Image classification data set "dataset" (sinchana1408/Tomato_maturity_detection_and_Harvest_RecommendationSystem on GitHub). Class labels (5): breaker, green, pink, red, turner.

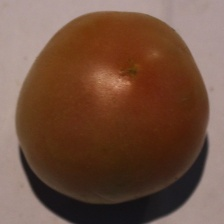
Label: turner

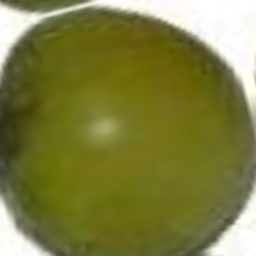
Label: green

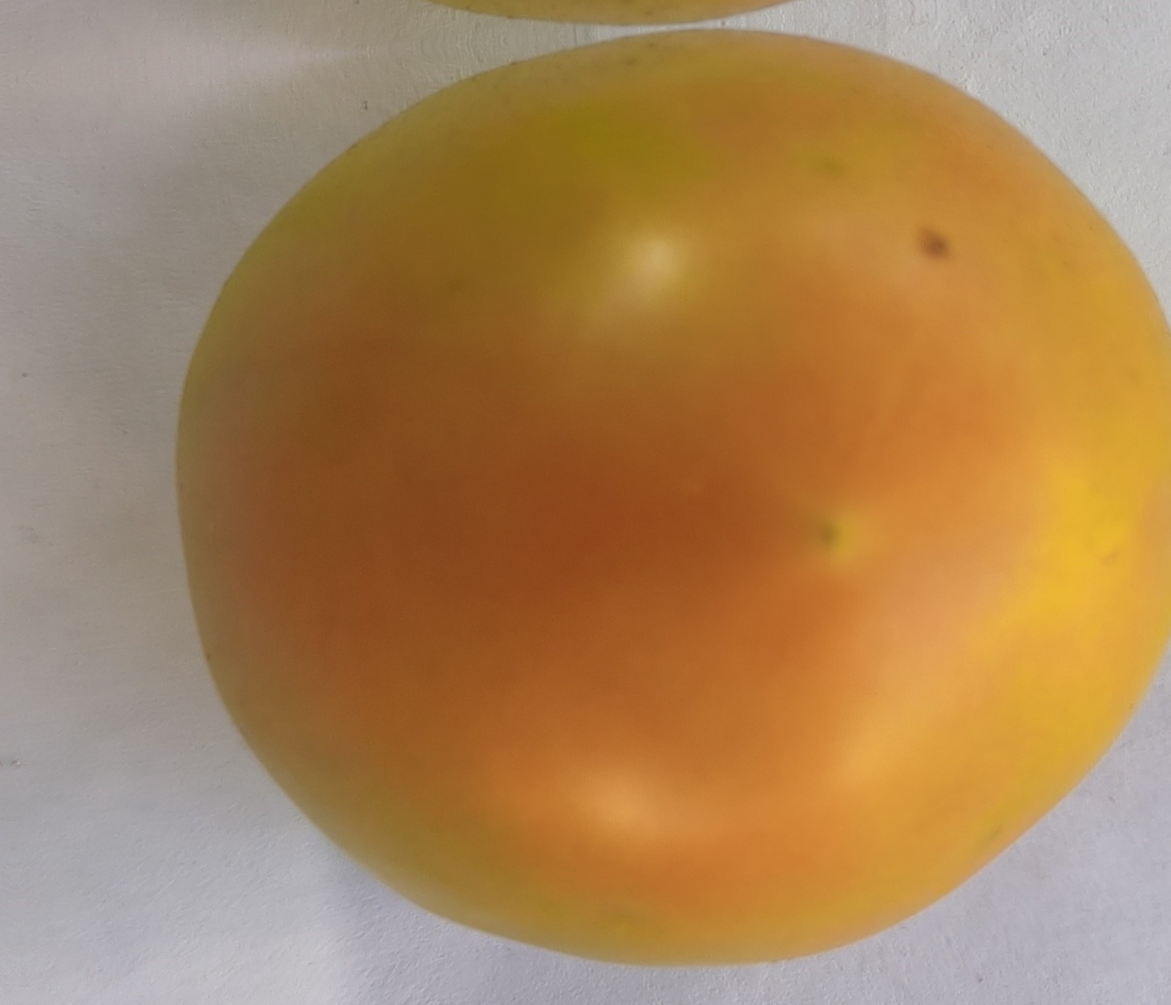
Label: turner

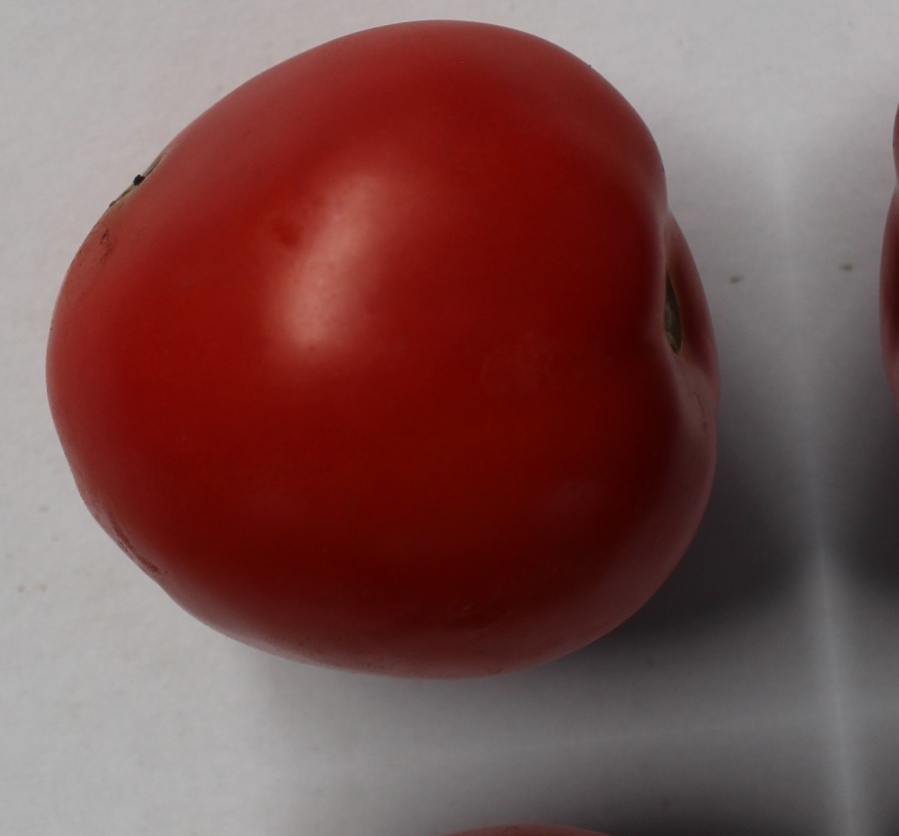
Label: red

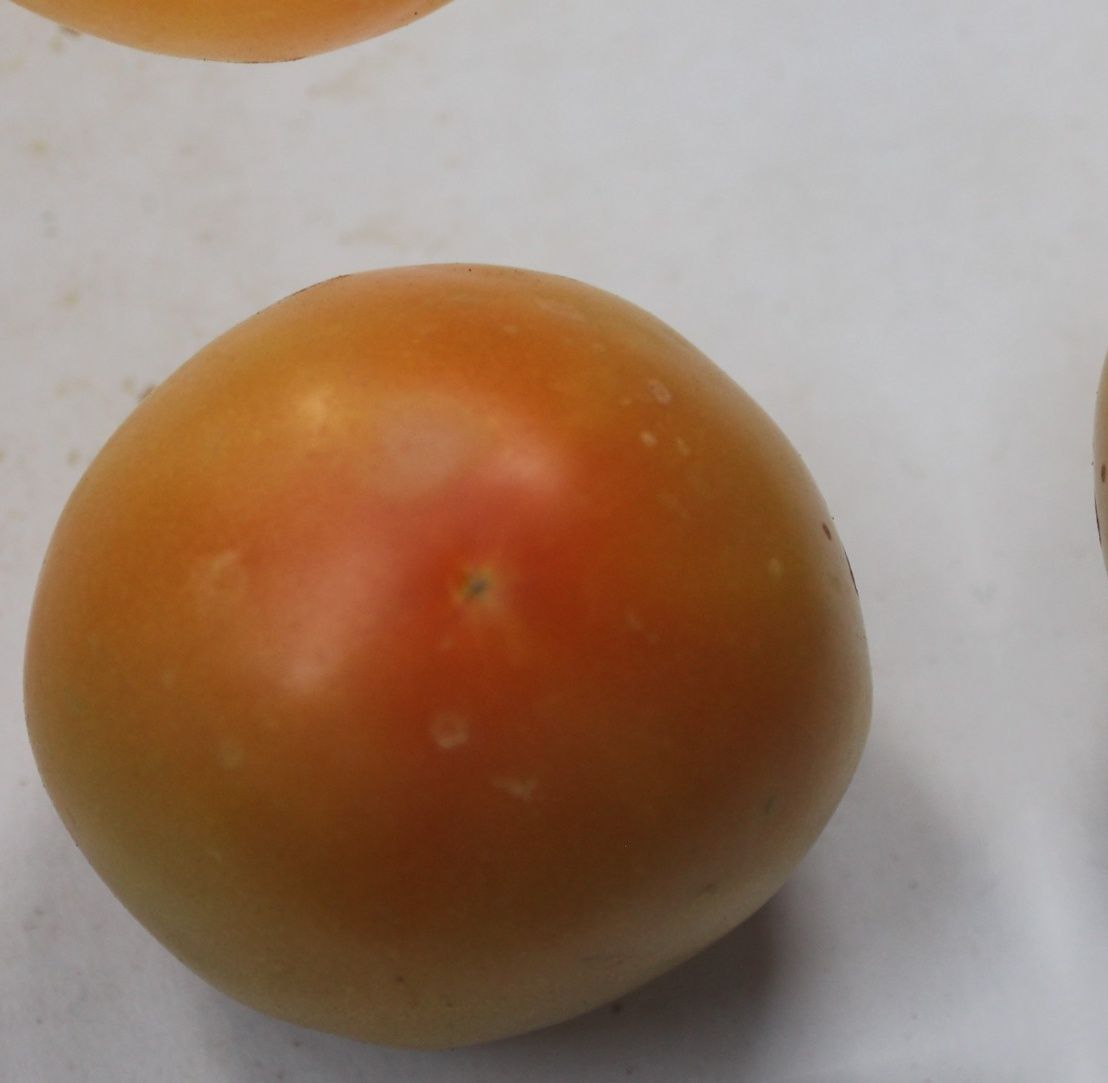
Label: pink

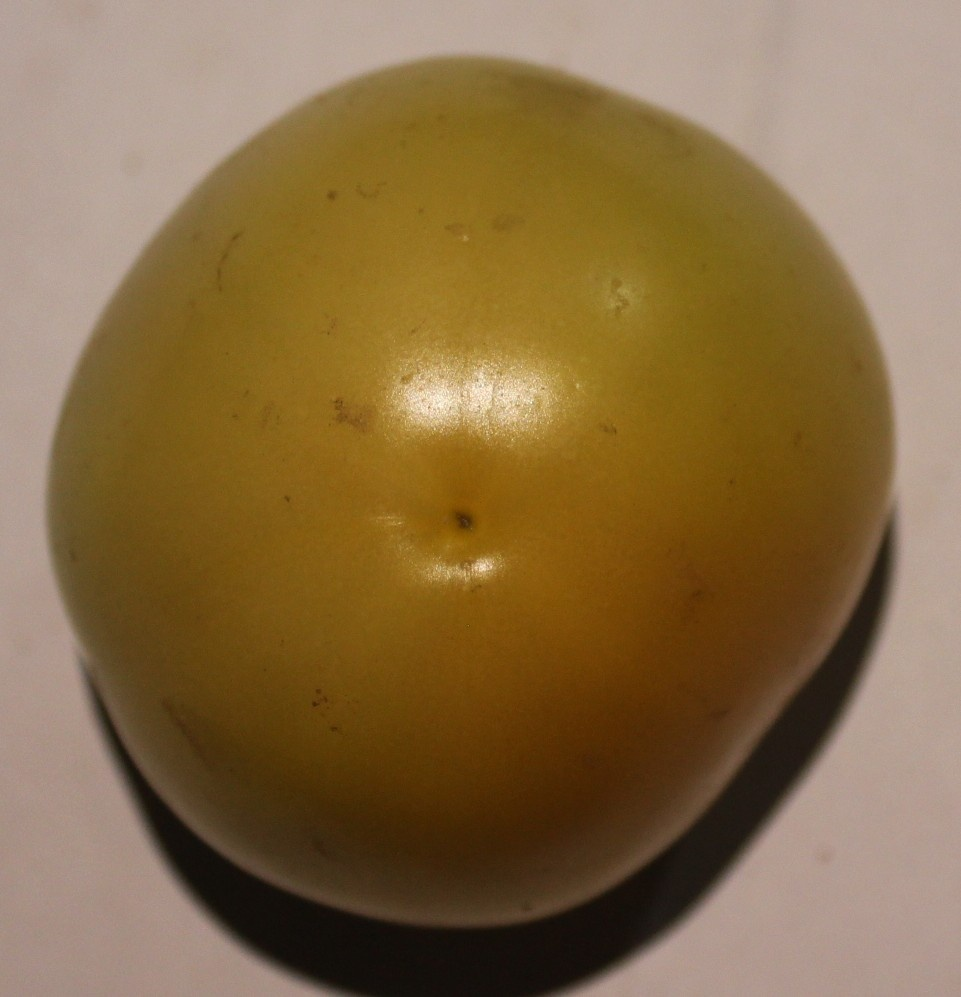
Label: breaker
